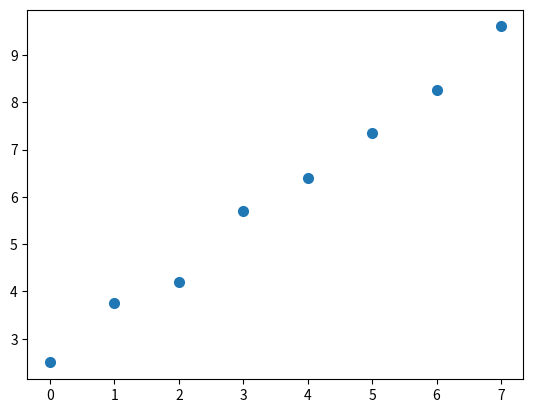

Python code for this plot: (Note: this script raises an exception after producing the figure.)
import pandas as pd
import numpy as np
import matplotlib.pyplot as plt

question={
    'Age in months': np.linspace(0,7,8),
    "Mean weight in kg": [2.5, 3.75, 4.2, 5.7, 6.4, 7.35, 8.25, 9.6 ]
} 
# Creating dataframe from dictionary 
data = pd.DataFrame(question)

# conputing the statistical mean of 'Age in months' and 'Mean weight in kg '
first_x_mean = data['Age in months'].mean()
first_y_mean = data.drop(columns= 'Age in months').mean()

# filtering dataset for values of 'Age in months ' > statistical mean of 'Age in months'
# and its corresponding 'Mean weight in kg' values 
filt = data['Age in months'] > first_x_mean
data1 = data.loc[filt]
second_x_mean = data1['Age in months'].mean()
second_y_mean = data1['Mean weight in kg'].mean()

# filtering dataset for values of 'Age in months ' < statistical mean of 'Age in months'
# and its corresponding 'Mean weight in kg' values 
filt_1 = data['Age in months'] < first_x_mean
data2 = data.loc[filt_1]
third_x_mean = data2['Age in months'].mean()
third_y_mean = data2['Mean weight in kg'].mean()

x = [first_x_mean,second_x_mean,third_x_mean]
y = [first_y_mean,second_y_mean,third_y_mean]

# Using pyplot to plot the scatter diagram together with the line of best fit 
plt.scatter(data['Age in months'], data['Mean weight in kg'], linewidths=2)
plt.plot(x, y)
plt.grid()
plt.show()